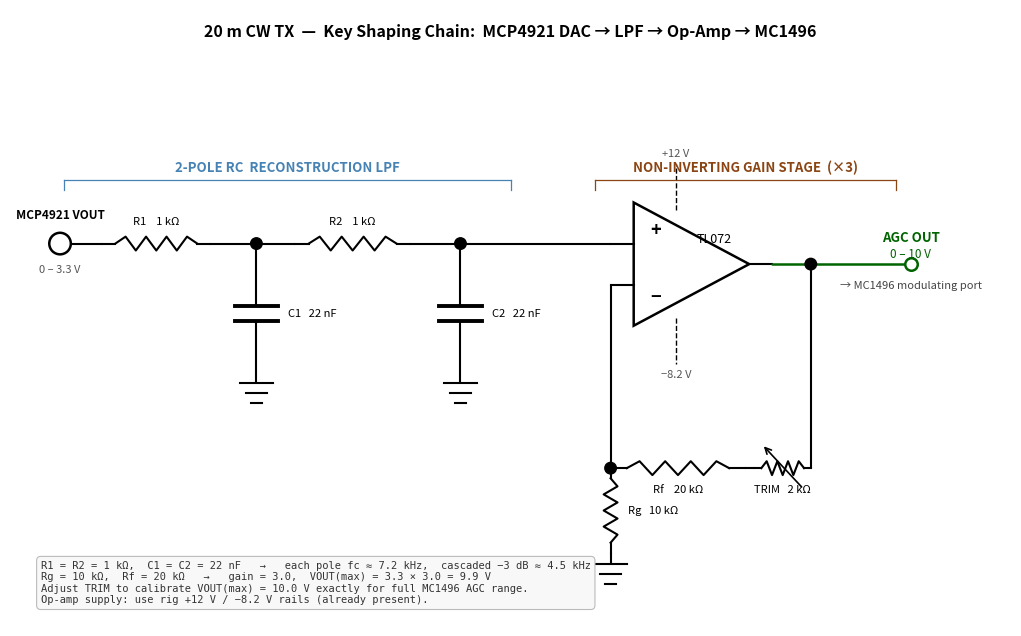

This chart was generated by the following Python code:
"""
gen_key_shaping_schematic.py
Generate a signal-flow schematic PDF of the CW key-shaping chain:
  MCP4921 DAC  →  2-pole RC LPF  →  TL072 non-inverting amp (×3)  →  MC1496 modulating port
"""

import matplotlib
matplotlib.use('Agg')
import matplotlib.pyplot as plt
import numpy as np
from pathlib import Path

OUT = Path(r'C:\Users\AlAnd\Git Backed Projects\xmitter\Documentation\key_shaping_chain.pdf')

# ── figure ────────────────────────────────────────────────────────────────────
FW, FH = 13.0, 8.0
fig, ax = plt.subplots(figsize=(FW, FH))
ax.set_xlim(0, FW)
ax.set_ylim(0, FH)
ax.set_aspect('equal')
ax.axis('off')
fig.patch.set_facecolor('white')

# ── primitives ────────────────────────────────────────────────────────────────
def W(x1, y1, x2, y2, c='k', lw=1.5):
    ax.plot([x1, x2], [y1, y2], '-', c=c, lw=lw, solid_capstyle='round')

def DOT(x, y):
    ax.add_patch(plt.Circle((x, y), .075, color='k', zorder=6))

def GND(x, y):
    """Ground symbol pointing down from (x, y)."""
    for i, hw in enumerate([.21, .14, .07]):
        ax.plot([x - hw, x + hw], [y - i * .13, y - i * .13], 'k-', lw=1.5)

def zigzag_h(x1, x2, y, n=8, amp=.09):
    mg = .12 * (x2 - x1)
    xs = np.linspace(x1 + mg, x2 - mg, n + 1)
    ys = ([y] +
          [y + amp * (1 if i % 2 == 0 else -1) for i in range(n - 1)] +
          [y])
    ax.plot([x1, x1 + mg], [y, y], 'k-', lw=1.5)
    ax.plot([x2 - mg, x2], [y, y], 'k-', lw=1.5)
    ax.plot(xs, ys, 'k-', lw=1.5)

def zigzag_v(x, y1, y2, n=8, amp=.09):
    """y1 = bottom connection, y2 = top connection."""
    mg = .12 * (y2 - y1)
    ys = np.linspace(y1 + mg, y2 - mg, n + 1)
    xs = ([x] +
          [x + amp * (1 if i % 2 == 0 else -1) for i in range(n - 1)] +
          [x])
    ax.plot([x, x], [y1, y1 + mg], 'k-', lw=1.5)
    ax.plot([x, x], [y2 - mg, y2], 'k-', lw=1.5)
    ax.plot(xs, ys, 'k-', lw=1.5)

def RH(x1, x2, y, lbl='', side='above'):
    zigzag_h(x1, x2, y)
    if lbl:
        xc, off = (x1 + x2) / 2, .09 + .13
        va = 'bottom' if side == 'above' else 'top'
        ax.text(xc, y + (off if side == 'above' else -off), lbl,
                ha='center', va=va, fontsize=8)

def RV(x, y1, y2, lbl='', side='right'):
    zigzag_v(x, y1, y2)
    if lbl:
        yc, off = (y1 + y2) / 2, .09 + .14
        ha = 'left' if side == 'right' else 'right'
        ax.text(x + (off if side == 'right' else -off), yc, lbl,
                ha=ha, va='center', fontsize=8)

def POT(x1, x2, y, lbl='', side='below'):
    """Horizontal trim-pot: zigzag body with wiper arrow."""
    RH(x1, x2, y, lbl, side)
    xc = (x1 + x2) / 2
    ax.annotate('', xy=(xc - .27, y + .31), xytext=(xc + .27, y - .27),
                arrowprops=dict(arrowstyle='->', color='k', lw=1.2, mutation_scale=11))

def CAP(x, ytop, ybot, lbl='', side='right'):
    """Vertical capacitor from ybot to ytop at x."""
    yc = (ytop + ybot) / 2
    pw, gap = .28, .10
    W(x, ytop, x, yc + gap)
    ax.plot([x - pw, x + pw], [yc + gap, yc + gap], 'k-', lw=2.8)
    ax.plot([x - pw, x + pw], [yc - gap, yc - gap], 'k-', lw=2.8)
    W(x, yc - gap, x, ybot)
    if lbl:
        off = pw + .13
        ha = 'left' if side == 'right' else 'right'
        ax.text(x + (off if side == 'right' else -off), yc, lbl,
                ha=ha, va='center', fontsize=8)

def OA(xl, xr, yb, yt):
    """Draw op-amp triangle; return (y_plus, y_minus, y_out)."""
    ym = (yb + yt) / 2
    rng = yt - yb
    yp = yt - rng / 3.0
    yn = yb + rng / 3.0
    ax.add_patch(plt.Polygon([[xl, yt], [xl, yb], [xr, ym]],
                             fill=False, edgecolor='k', lw=1.8, zorder=3))
    ax.text(xl + .22, yp + .05, '+', ha='left', va='bottom', fontsize=13, fontweight='bold')
    ax.text(xl + .22, yn - .05, '−', ha='left', va='top', fontsize=13, fontweight='bold')
    ax.text(xl * .30 + xr * .70, ym + .24, 'TL072',
            ha='center', va='bottom', fontsize=9, style='italic')
    ax.plot([xl - .30, xl], [yp, yp], 'k-', lw=1.5)   # + lead
    ax.plot([xl - .30, xl], [yn, yn], 'k-', lw=1.5)   # − lead
    ax.plot([xr, xr + .30], [ym, ym], 'k-', lw=1.5)   # output lead
    return yp, yn, ym

# ── op-amp (everything keys off these) ───────────────────────────────────────
OAx1, OAx2 = 8.1, 9.6
OAyb, OAyt = 3.9, 5.5      # height = 1.6"
yp, yn, yo = OA(OAx1, OAx2, OAyb, OAyt)
# yp = 5.5 - 1.6/3 = 4.967   ← SY
# yn = 3.9 + 1.6/3 = 4.433
# yo = (5.5+3.9)/2 = 4.700
SY  = yp          # main signal-path y (= + input y)
PP  = OAx1 - .30  # + pin left x  = 7.80
NP  = OAx1 - .30  # − pin left x  = 7.80

# power-supply stubs (dashed, inside triangle pointing out)
VX = (OAx1 + OAx2) / 2 - .20    # 8.55
ax.plot([VX, VX], [OAyt - .10, OAyt + .50], 'k--', lw=1.0)
ax.text(VX, OAyt + .57, '+12 V',  ha='center', va='bottom', fontsize=8, color='#555')
ax.plot([VX, VX], [OAyb + .10, OAyb - .50], 'k--', lw=1.0)
ax.text(VX, OAyb - .57, '−8.2 V', ha='center', va='top',  fontsize=8, color='#555')

# ── input terminal ────────────────────────────────────────────────────────────
TX = .65
ax.add_patch(plt.Circle((TX, SY), .14, fill=False, edgecolor='k', lw=1.8))
ax.text(TX, SY + .28, 'MCP4921 VOUT', ha='center', va='bottom', fontsize=8.5, fontweight='bold')
ax.text(TX, SY - .28, '0 – 3.3 V',   ha='center', va='top',    fontsize=8,   color='#555')
W(TX + .14, SY, 1.2, SY)

# ── LPF: R1 + C1 ─────────────────────────────────────────────────────────────
RH(1.2, 2.6, SY, 'R1    1 kΩ')
W(2.6, SY, 3.2, SY)

C1X = 3.2
DOT(C1X, SY)
CAP(C1X, SY, 3.15, 'C1   22 nF')
GND(C1X, 3.15)
W(C1X, SY, 3.7, SY)

# ── LPF: R2 + C2 ─────────────────────────────────────────────────────────────
RH(3.7, 5.2, SY, 'R2    1 kΩ')
W(5.2, SY, 5.85, SY)

C2X = 5.85
DOT(C2X, SY)
CAP(C2X, SY, 3.15, 'C2   22 nF')
GND(C2X, 3.15)

# wire from C2 node to + input pin
W(C2X, SY, PP, SY)

# ── output wire and terminal ──────────────────────────────────────────────────
GRN = 'darkgreen'
OUT_TERM = 11.7
W(OAx2 + .30, yo, OUT_TERM, yo, c=GRN, lw=1.8)
ax.plot(OUT_TERM, yo, 'o', ms=9, mec=GRN, mfc='white', mew=1.8, zorder=5)
ax.text(OUT_TERM, yo + .25, 'AGC OUT', ha='center', va='bottom',
        fontsize=9.5, fontweight='bold', color=GRN)
ax.text(OUT_TERM, yo + .04, '0 – 10 V', ha='center', va='bottom',
        fontsize=8.5, color=GRN)
ax.text(OUT_TERM, yo - .22, '→ MC1496 modulating port', ha='center', va='top',
        fontsize=8, color='#444')

# feedback tap on output wire
FBx = 10.4
DOT(FBx, yo)

# ── feedback network ──────────────────────────────────────────────────────────
FBy = 2.05    # horizontal Rf / trim line y

W(FBx, yo, FBx, FBy)              # output-tap wire down to Rf right end

W(NP, yn, NP, FBy)                # − input pin wire down to Rf/Rg junction
DOT(NP, FBy)

# Rf  20 kΩ
RFe = NP + 1.75                   # 7.80 + 1.75 = 9.55
RH(NP, RFe, FBy, 'Rf    20 kΩ', 'below')

# short wire to trim pot
W(RFe, FBy, RFe + .12, FBy)

# Trim pot  2 kΩ
POT(RFe + .12, FBx, FBy, 'TRIM   2 kΩ', 'below')

# Rg  10 kΩ  (− input to GND)
RV(NP, .95, FBy, 'Rg   10 kΩ', 'right')
W(NP, .95, NP, .80)
GND(NP, .80)

# ── section bracket labels ────────────────────────────────────────────────────
BRY = SY + .82   # bracket y = 5.787

# LPF bracket
BCOLOR_LPF = 'steelblue'
ax.plot([.70, 6.50], [BRY, BRY], '-', c=BCOLOR_LPF, lw=.9)
ax.plot([.70, .70],  [BRY - .12, BRY], '-', c=BCOLOR_LPF, lw=.9)
ax.plot([6.50, 6.50], [BRY - .12, BRY], '-', c=BCOLOR_LPF, lw=.9)
ax.text(3.60, BRY + .07, '2-POLE RC  RECONSTRUCTION LPF',
        ha='center', va='bottom', fontsize=9.5, color=BCOLOR_LPF, fontweight='bold')

# Gain stage bracket
BCOLOR_AMP = '#8B4513'
ax.plot([7.60, 11.50], [BRY, BRY], '-', c=BCOLOR_AMP, lw=.9)
ax.plot([7.60, 7.60],  [BRY - .12, BRY], '-', c=BCOLOR_AMP, lw=.9)
ax.plot([11.50, 11.50], [BRY - .12, BRY], '-', c=BCOLOR_AMP, lw=.9)
ax.text(9.55, BRY + .07, 'NON-INVERTING GAIN STAGE  (×3)',
        ha='center', va='bottom', fontsize=9.5, color=BCOLOR_AMP, fontweight='bold')

# ── title ─────────────────────────────────────────────────────────────────────
ax.text(FW / 2, FH - .18,
        '20 m CW TX  —  Key Shaping Chain:  MCP4921 DAC → LPF → Op-Amp → MC1496',
        ha='center', va='top', fontsize=11.5, fontweight='bold')

# ── design notes ──────────────────────────────────────────────────────────────
notes = (
    'R1 = R2 = 1 kΩ,  C1 = C2 = 22 nF   →   each pole fc ≈ 7.2 kHz,  '
    'cascaded −3 dB ≈ 4.5 kHz\n'
    'Rg = 10 kΩ,  Rf = 20 kΩ   →   gain = 3.0,  VOUT(max) = 3.3 × 3.0 = 9.9 V\n'
    'Adjust TRIM to calibrate VOUT(max) = 10.0 V exactly for full MC1496 AGC range.\n'
    'Op-amp supply: use rig +12 V / −8.2 V rails (already present).'
)
ax.text(.40, .85, notes, ha='left', va='top', fontsize=7.5,
        family='monospace', color='#333',
        bbox=dict(boxstyle='round,pad=.40', facecolor='#f8f8f8',
                  edgecolor='#bbb', lw=.8))

# ── save ──────────────────────────────────────────────────────────────────────
fig.savefig(str(OUT), format='pdf', bbox_inches='tight')
print('Saved:', OUT)
